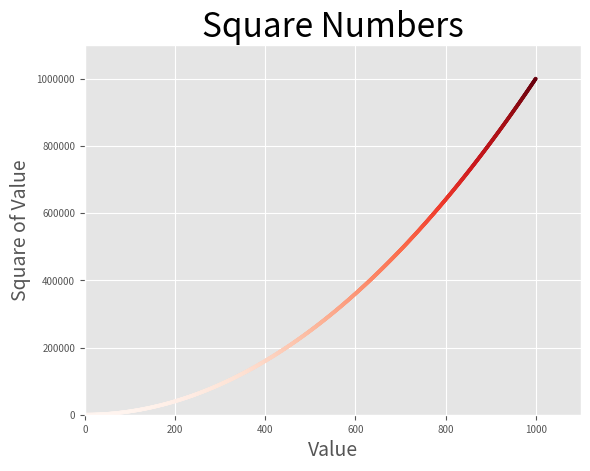

The script that saved this image:
import matplotlib.pyplot as plt

# x_values = [1,2,3,4,5]
# y_values = [1,4,9,16,25]

x_values = range(1, 1001)
y_values = [x**2 for x in x_values]

plt.style.use('ggplot')
fig, ax = plt.subplots()
# ax.scatter(x_values,y_values, s=5, color=(0,0.8,0))

#使用颜色映射
ax.scatter(x_values,y_values, s=5, c=y_values, cmap=plt.cm.Reds)
#设置图题并给坐标轴加上标签
ax.set_title("Square Numbers", fontsize=24)
ax.set_xlabel("Value", fontsize=14)
ax.set_ylabel("Square of Value", fontsize=14)

#设置刻度标记的样式
ax.tick_params(labelsize=7)

#设置每个坐标轴的取值范围
ax.axis([0, 1100, 0, 1100000])

#强制使用常规表示法
ax.ticklabel_format(style='plain')

# plt.show()
plt.savefig('squares.png', bbox_inches='tight')
